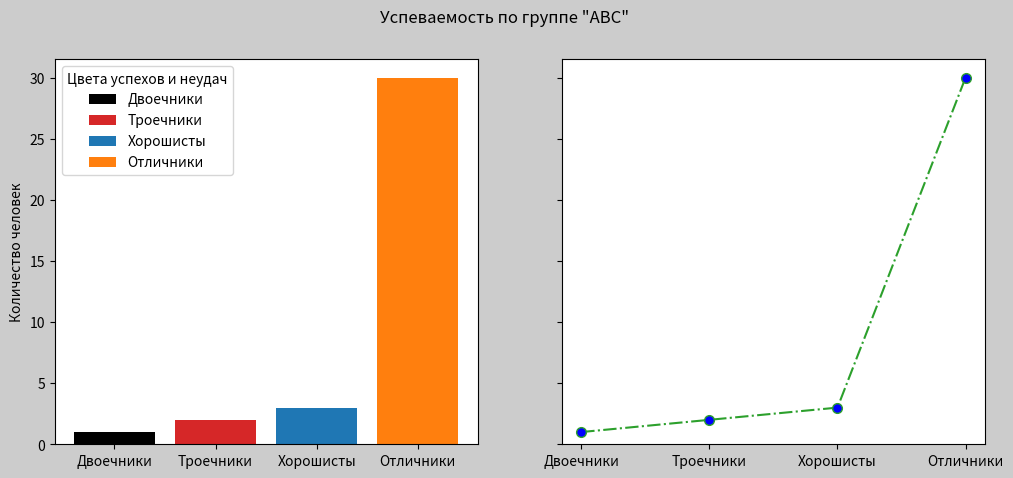

Source code (Python):
import matplotlib.pyplot as plt

students = ['Двоечники', 'Троечники', 'Хорошисты', 'Отличники']
counts = [1, 2, 3, 30]
bar_labels = ['Двоечники', 'Троечники', 'Хорошисты', 'Отличники']
bar_colors = ['k', 'tab:red', 'tab:blue', 'tab:orange']

fig, ax = plt.subplots(1, 2, figsize=(12, 5), facecolor='0.8', sharey=True)

ax[0].bar(students, counts, label=bar_labels, color=bar_colors)
ax[0].set_ylabel('Количество человек')
ax[1].plot(students, counts, color='tab:green', marker='o', ls='-.', mfc='b', ms=7.0)
fig.suptitle('Успеваемость по группе \"ABC\"')
ax[0].legend(title='Цвета успехов и неудач')

plt.show()